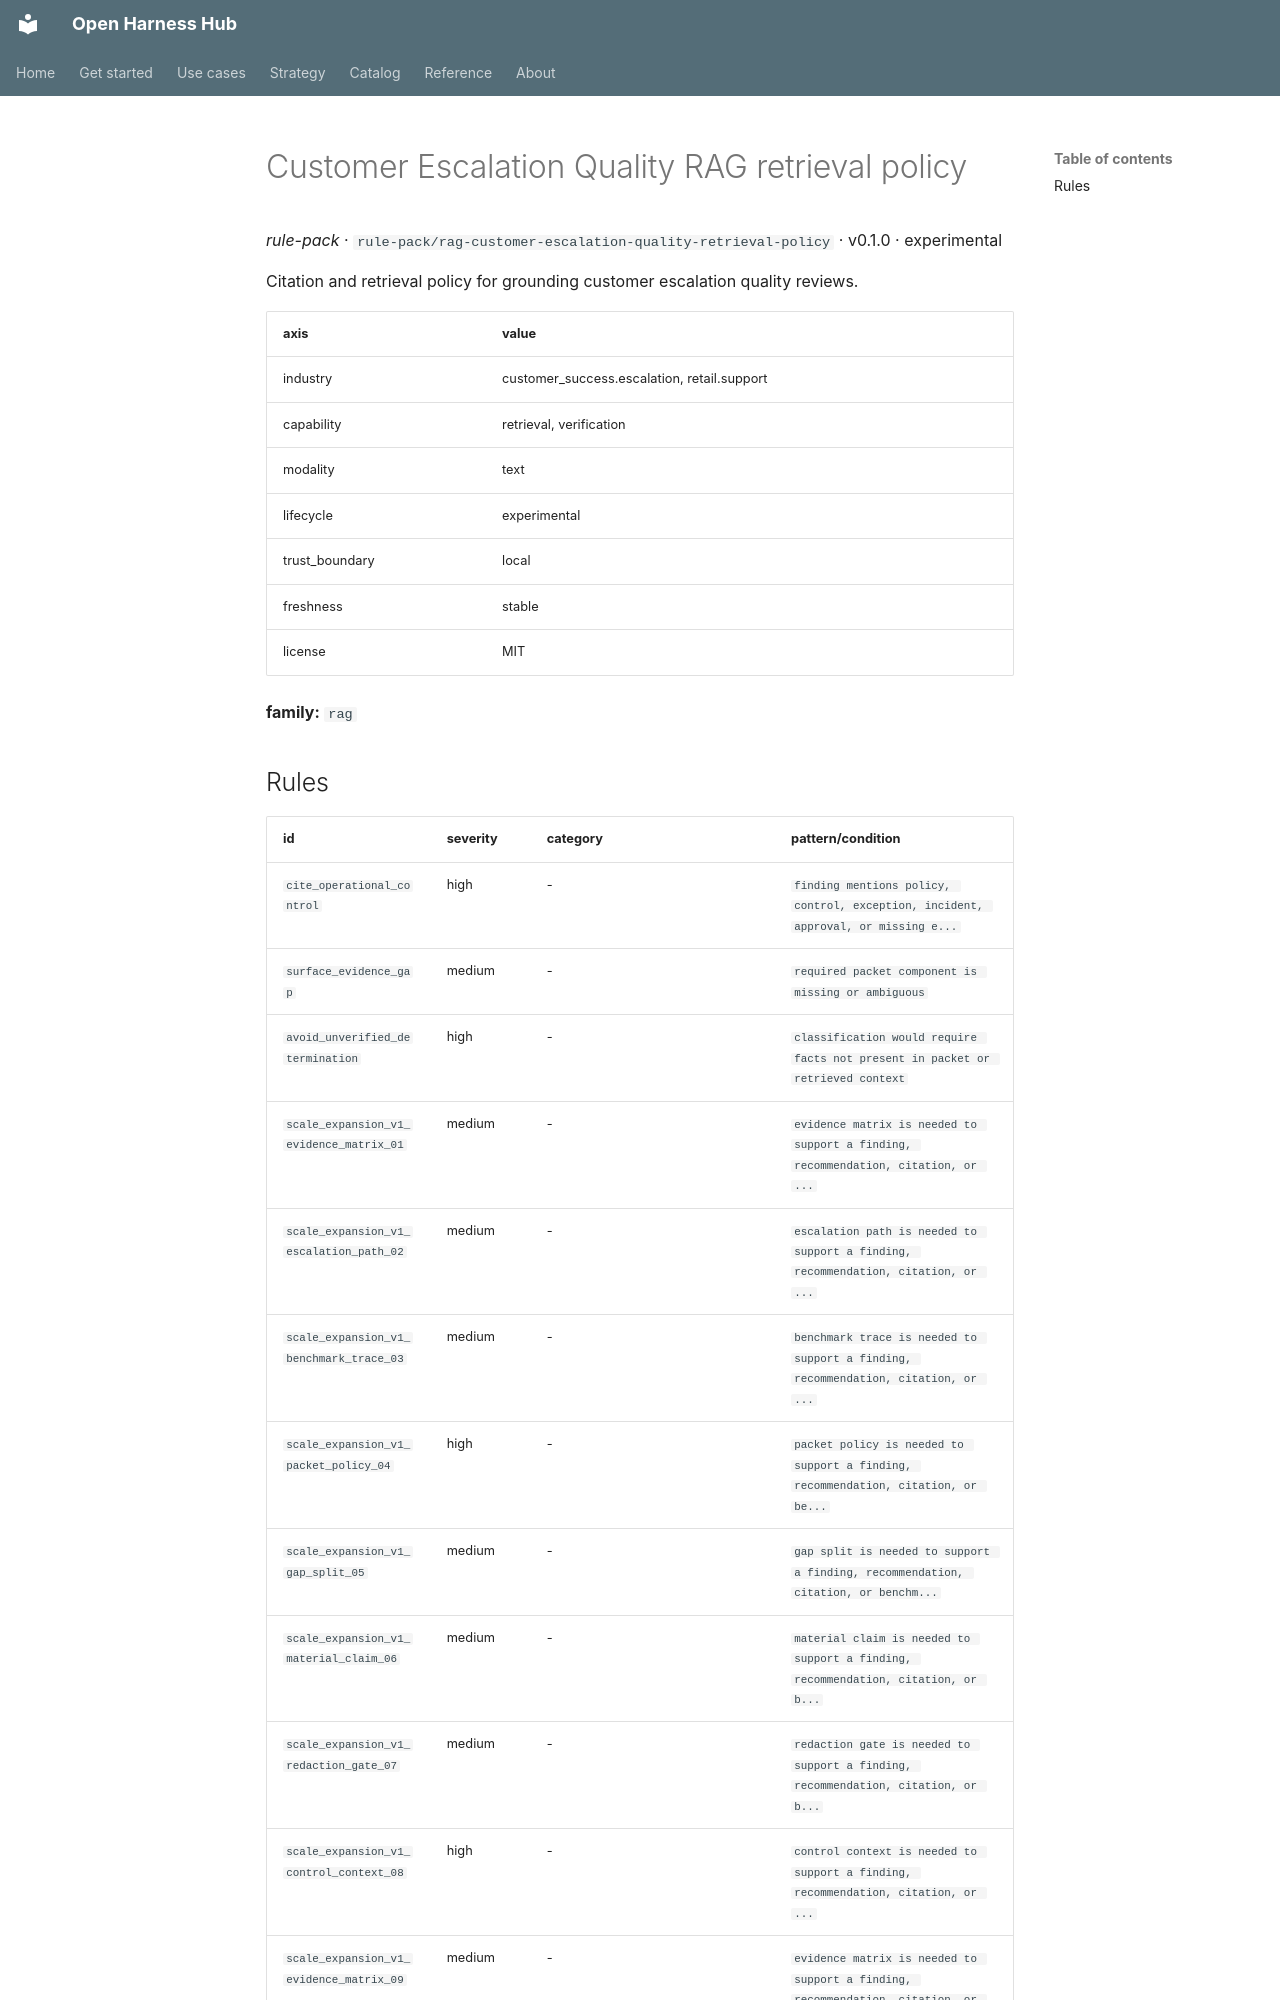

repository: Amarel-Taylor-Scott/open-harness-hub · page: catalog/rule-pack_rag-customer-escalation-quality-retrieval-policy/index.html · generator: mkdocs

# Customer Escalation Quality RAG retrieval policy

*rule-pack* · `rule-pack/rag-customer-escalation-quality-retrieval-policy` · v0.1.0 · experimental

Citation and retrieval policy for grounding customer escalation quality reviews.

| axis | value |
|---|---|
| industry | customer_success.escalation, retail.support |
| capability | retrieval, verification |
| modality | text |
| lifecycle | experimental |
| trust_boundary | local |
| freshness | stable |
| license | MIT |



**family:** `rag`
